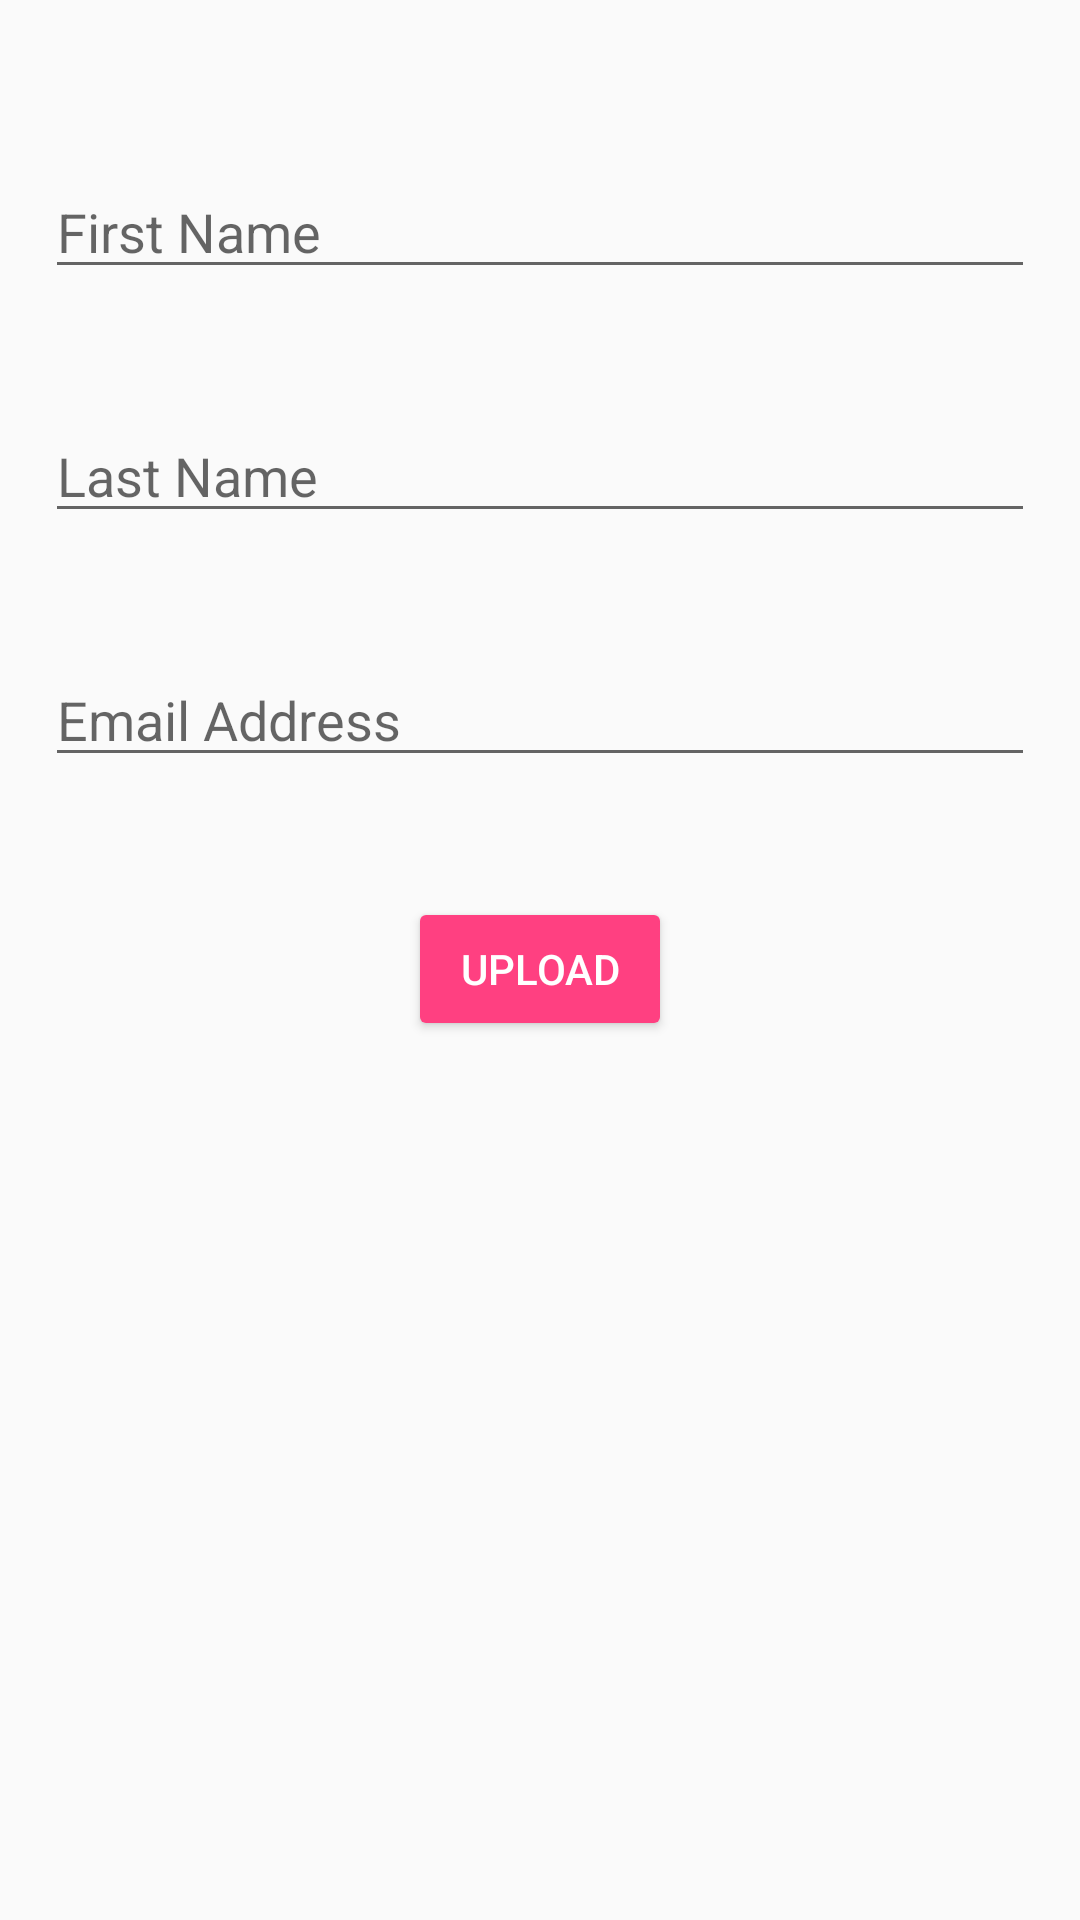

Reconstruct the res/layout file that produces this screen, plus the resources it refers to.
<!-- AndroidManifest.xml: application theme AppTheme -->
<!-- res/layout/activity_add_info.xml -->
<?xml version="1.0" encoding="utf-8"?>
<RelativeLayout xmlns:android="http://schemas.android.com/apk/res/android"
    xmlns:app="http://schemas.android.com/apk/res-auto"
    xmlns:tools="http://schemas.android.com/tools"
    android:layout_width="match_parent"
    android:layout_height="match_parent"
    tools:context="com.example.madhu.emailapp_original.AddInfoActivity"
    android:padding="15dp">


    <EditText
        android:id="@+id/editText_fname"
        android:layout_width="match_parent"
        android:layout_height="wrap_content"
        android:layout_alignParentLeft="true"
        android:layout_alignParentStart="true"
        android:layout_alignParentTop="true"
        android:layout_marginTop="40dp"
        android:ems="10"
        android:hint="@string/hint_fname"
        android:inputType="textPersonName" />

    <EditText
        android:id="@+id/editText_lname"
        android:layout_width="match_parent"
        android:layout_height="wrap_content"
        android:layout_alignParentLeft="true"
        android:layout_alignParentStart="true"
        android:layout_below="@+id/editText_fname"
        android:layout_marginTop="40dp"
        android:ems="10"
        android:hint="@string/hint_lname"
        android:inputType="textPersonName" />

    <EditText
        android:id="@+id/editText_email"
        android:layout_width="match_parent"
        android:layout_height="wrap_content"
        android:layout_marginTop="40dp"
        android:ems="10"
        android:hint="@string/hint_emailadd"
        android:inputType="textEmailAddress"
        android:layout_below="@+id/editText_lname" />

    <Button
        android:id="@+id/button_upload"
        android:layout_width="wrap_content"
        android:layout_height="wrap_content"
        android:layout_below="@+id/editText_email"
        android:layout_centerHorizontal="true"
        android:layout_marginTop="40dp"
        android:text="@string/upload"
        android:theme="@style/ThemeOverlay.MyDarkButton" />
</RelativeLayout>
<!-- resources referenced by this layout -->
<resources>
  <string name="hint_emailadd">Email Address</string>
  <string name="hint_fname">First Name</string>
  <string name="hint_lname">Last Name</string>
  <string name="upload">Upload</string>
  <style name="ThemeOverlay.MyDarkButton" parent="ThemeOverlay.AppCompat.Dark">
          <item name="colorButtonNormal">@color/colorAccent</item>
          <item name="android:layout_marginRight">4dp</item>
          <item name="android:layout_marginLeft">4dp</item>
          <item name="android:textColor">@android:color/white</item>
      </style>
  <style name="AppTheme" parent="Theme.AppCompat.Light">
          
          <item name="colorPrimary">@color/colorPrimary</item>
          <item name="colorPrimaryDark">@color/colorPrimaryDark</item>
          <item name="colorAccent">@color/colorAccent</item>
      </style>
  <color name="colorAccent">#FF4081</color>
  <color name="colorPrimary">#3F51B5</color>
  <color name="colorPrimaryDark">#303f9f</color>
</resources>
